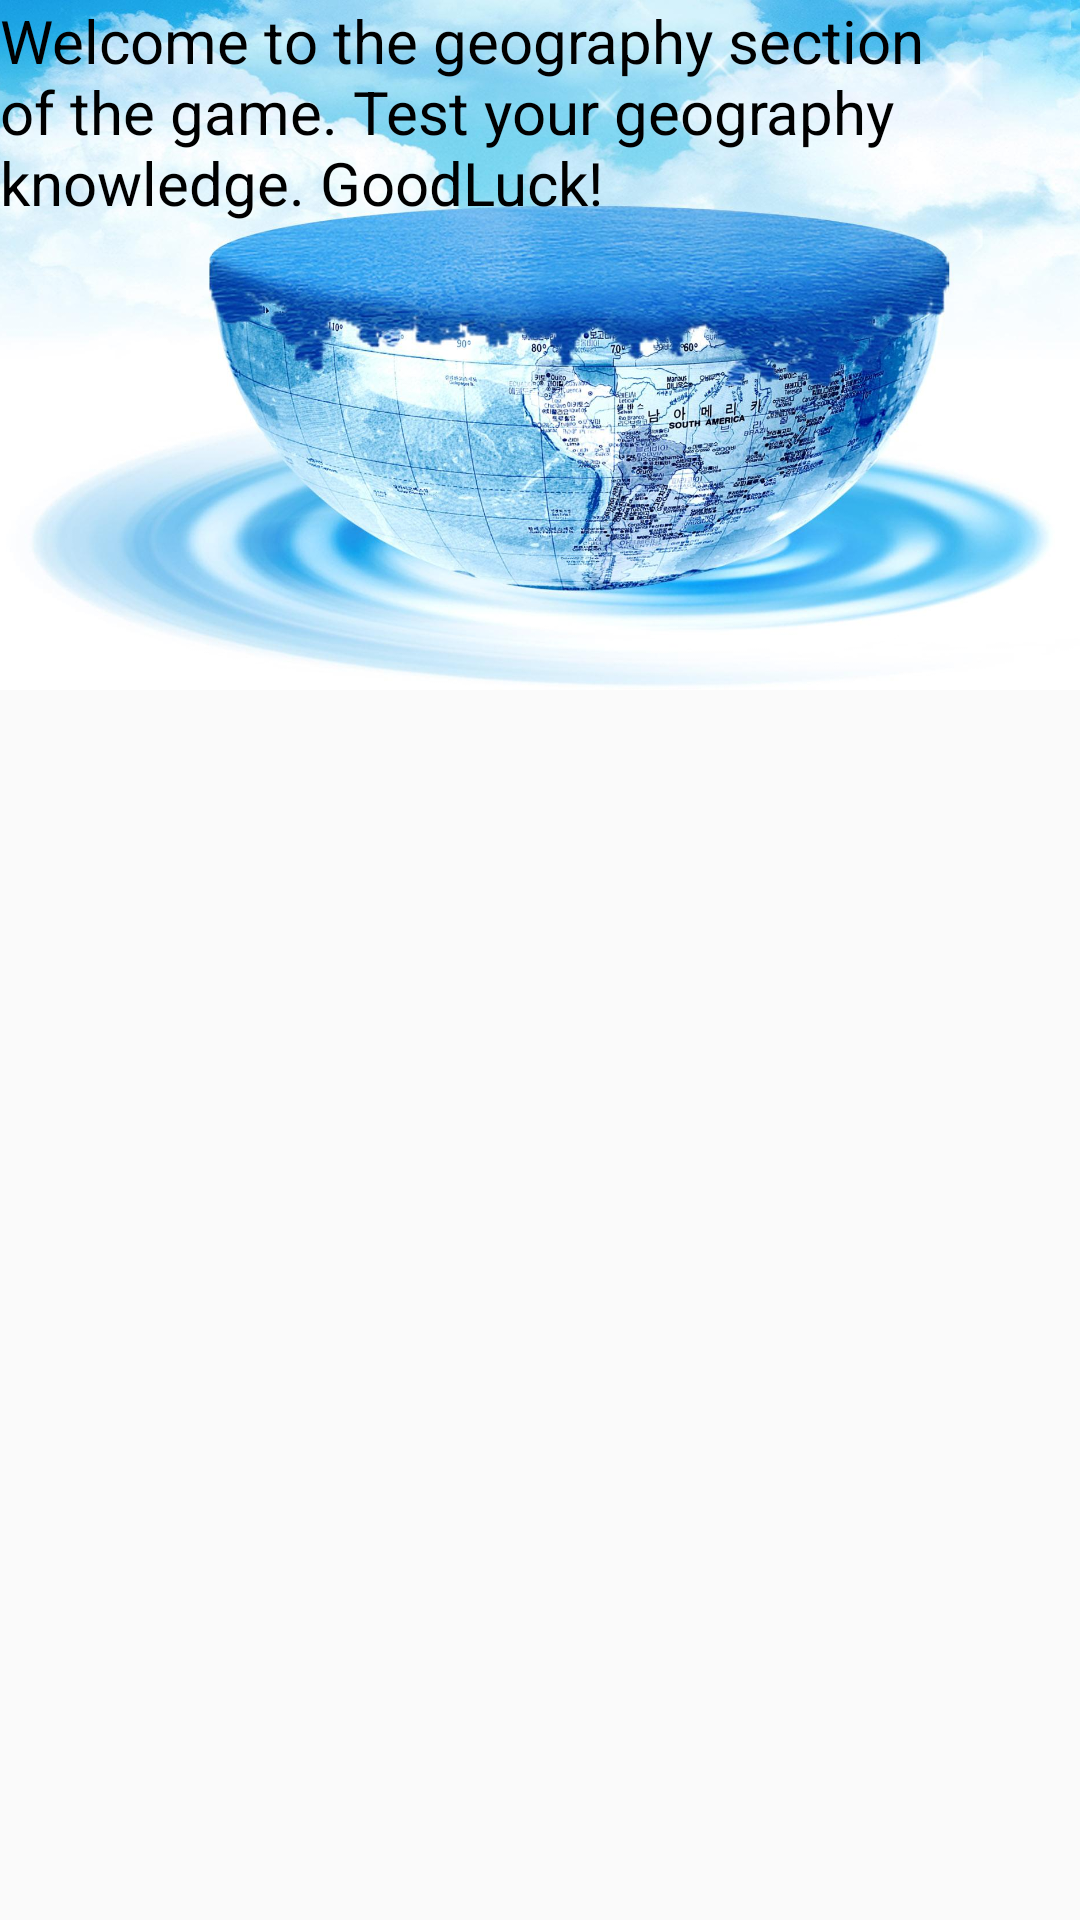

Write the Android layout XML for this screen, with the resource values it uses.
<!-- AndroidManifest.xml: application theme AppTheme -->
<!-- res/layout/activity_geography.xml -->
<?xml version="1.0" encoding="utf-8"?>
<android.support.design.widget.CoordinatorLayout xmlns:android="http://schemas.android.com/apk/res/android"
    xmlns:tools="http://schemas.android.com/tools"
    xmlns:app="http://schemas.android.com/apk/res-auto"
    android:id="@+id/activity_alcohol"
    android:layout_width="match_parent"
    android:layout_height="match_parent"

    tools:context=".GeographyListActivity">





    <android.support.design.widget.AppBarLayout
        android:id="@+id/appbar"
        android:layout_width="match_parent"
        android:layout_height="230dp"
        android:theme="@style/ThemeOverlay.AppCompat.Dark.ActionBar">

        <RelativeLayout
            android:layout_width="match_parent"
            android:layout_height="match_parent"
            app:layout_scrollFlags="scroll|exitUntilCollapsed" >


        <ImageView
            android:layout_width="match_parent"
            android:layout_height="match_parent"
            android:src="@drawable/globe"
            android:scaleType="centerCrop"
           />

            <TextView
                android:layout_width="match_parent"
                android:layout_height="wrap_content"
                android:text="@string/welcome_to_the_geography_section_of_the_game_test_your_geography_knowledge_goodluck"
                android:textSize="@dimen/text_size"
                android:textColor="@color/colorBlack"
                />


        </RelativeLayout>
        <android.support.design.widget.CollapsingToolbarLayout
            android:id="@+id/collapsing_toolbar"
            android:layout_width="match_parent"
            android:layout_height="match_parent"
            app:layout_scrollFlags="scroll|exitUntilCollapsed">





            <android.support.v7.widget.Toolbar
                android:id="@+id/toolbar"
                android:layout_width="match_parent"
                android:layout_height="?attr/actionBarSize"
                android:background="?attr/colorPrimary"
                app:popupTheme="@style/ThemeOverlay.AppCompat.Light"
                app:layout_collapseMode="parallax" />



        </android.support.design.widget.CollapsingToolbarLayout>

    </android.support.design.widget.AppBarLayout>





    <android.support.v7.widget.RecyclerView
        android:layout_width="match_parent"
        android:layout_height="match_parent"
        android:id="@+id/rvGeo"
        app:layout_behavior="@string/appbar_scrolling_view_behavior"
        android:scrollbars="vertical"/>



</android.support.design.widget.CoordinatorLayout >
<!-- resources referenced by this layout -->
<resources>
  <color name="colorBlack">#000000</color>
  <dimen name="text_size">20sp</dimen>
  <!-- drawable globe: jpg bitmap (drawable, 238311 bytes) -->
  <string name="welcome_to_the_geography_section_of_the_game_test_your_geography_knowledge_goodluck">Welcome to the geography section of the game. Test your geography knowledge. GoodLuck!</string>
  <style name="AppTheme" parent="Theme.AppCompat.Light.DarkActionBar">
          
          <item name="colorPrimary">@color/colorPrimary</item>
          <item name="colorPrimaryDark">@color/colorPrimaryDark</item>
          <item name="colorAccent">@color/colorAccent</item>
      </style>
  <color name="colorPrimary">#3F51B5</color>
  <color name="colorPrimaryDark">#303F9F</color>
  <color name="colorAccent">#AEAEAE</color>
</resources>
